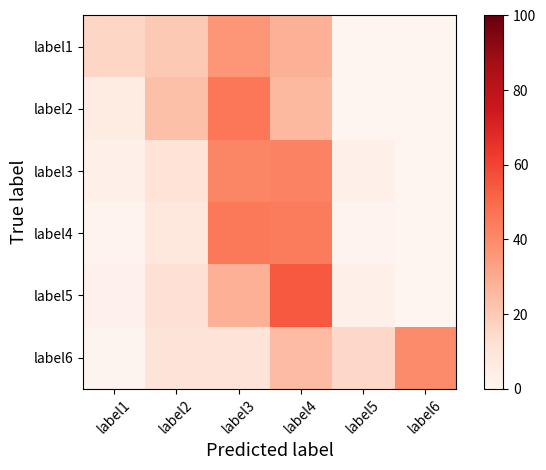

Generate this figure with matplotlib:
import numpy as np
import matplotlib.pyplot as plt
import itertools
import math


class ConfusionMatrix:
    """Plot confusion matrix.

    Examples
    --------
    >>> import numpy as np
    >>> cm = np.array([
                        [10, 3, 4],
                        [0, 9, 2],
                        [3, 2, 10],
                    ])
    >>> classes = ['test1', 'test2', 'test3']
    >>> myCM = ConfusionMat()
    >>> myCM.read_cm(cm, class_list=classes)
    >>> myCM.plot(to_normalize=True)
    """
    # define constant
    THRESHOLD = 0.5

    def __init__(self, cm, class_list=None):
        """Initialize method.

        Args:
            cm (2-dimensional numpy array): A confusion matrix which either of columns or rows are true labels, and the other ones are predicted labels. I recommend you to use confusion_matrix method in scikit-learn.
            class_list (list, optional): A list of label names. If not specified, range(len(cm)) will be used for labels.
        """
        self._cm = cm

        if class_list==None:
            self._classes = range(len(cm))
        elif class_list:
            self._classes = class_list

    @property
    def cm(self):
        return self._cm

    def _normalize_cm(self, cm):
        sums = cm.sum(axis=1)[:, np.newaxis]

        return cm.astype('float') / cm.sum(axis=1)[:, np.newaxis] * 100

    def _calculate_luminance(self, rgb_tuple):
        """Calculate luminance.

        Note:
            Refered to [https://en.wikipedia.org/wiki/Relative_luminance](https://en.wikipedia.org/wiki/Relative_luminance).
        Args:
            rgb_tuple (tuple): A tuple o rgb color (r_value, g_value, b_value).
        """
        return 0.298912 * rgb_tuple[0] + 0.586611 * rgb_tuple[1] + 0.114478 * rgb_tuple[2]

    def plot(self,
                    to_normalize=False,
                    title=None,
                    to_show_colorbar=True,
                    colorbar_label=None,
                    to_show_label=False,
                    cmap=plt.cm.Reds,
                    save_path=None,
                    xlabel='Predicted label',
                    ylabel='True label',
                    text_font_size=10,
                    figsize=None):
        """Plot confusion matrix.

        Args:
            to_normalize (bool, optional): If true, normalize confusion matrix for each row.
            title (str, optional): If specified, set a title to a figure. If none, title is not set.
            to_show_colorbar (bool, optional): If true, show colorbar to a figure.
            colorbar_label (str, optional): If specified, show label next to colorbar.
            to_show_label (bool, optional): If true, show label in a figure.
            cmap (matplotlib colormap object, optional): Set colormap. See [matplotlib](https://matplotlib.org/users/colormaps.html) for available colormaps.
            save_path (str, optional): If specified, save graph to specified path and not show the graph.
            xlabel (str, optional): If specified, change xlabel. Default to "Predicted label".
            ylabel (str, optional): If specified, change ylabel. Default to "True label".
            text_font_size (int, optional): If specified change font size. Default to 10.
            figsize (tuple of shape=(w, h), optional): If specified, change size of a figure to w, h in inches. It changes `figsize` parameter of [matplotlib.figure.Figure](https://matplotlib.org/api/_as_gen/matplotlib.figure.Figure.html#matplotlib-figure-figure).
        """

        # normalize if to_normalize is True
        if to_normalize:
            cm = self._normalize_cm(self._cm)
        else:
            cm = self._cm

        # set figuresize if specified
        if figsize:
            plt.figure(figsize=figsize)

        plt.imshow(cm, interpolation='nearest', cmap=cmap)

        # set color range when to_normalize is True
        if to_normalize:
            plt.clim(0,100)

        if title:
            plt.title(title, fontsize=15)
        if to_show_colorbar:
            cbar = plt.colorbar()
            if colorbar_label:
                cbar.set_label(colorbar_label)

        labels = np.arange(len(self._classes))
        plt.xticks(labels, self._classes, rotation=45)
        plt.yticks(labels, self._classes)

        plt.xlabel(xlabel, fontsize=13)
        plt.ylabel(ylabel, fontsize=13)

        max_of_cm = cm.max()

        for i, j in itertools.product(range(cm.shape[0]), range(cm.shape[1])):
            if not math.isnan(cm[i, j]):
                if to_normalize:
                    string = r'{:.1f}%'.format(cm[i, j])
                else:
                    string = '{}'.format(cm[i, j])

                # get color of this cell
                cell_color = cmap(cm[i, j]/max_of_cm)
                rgb_tuple = (cell_color[0], cell_color[1], cell_color[2])
                # calculate luminance
                luminance = self._calculate_luminance(rgb_tuple)

                # set font color
                if luminance < self.THRESHOLD:
                    color = 'white'
                else:
                    color = 'black'

                # Show label if to_show_label is True
                if to_show_label:
                    plt.text(j, i, string,
                             horizontalalignment="center",
                             verticalalignment="center",
                             color=color,
                             fontsize=text_font_size)

        plt.tight_layout()
        if save_path:
            plt.savefig(save_path)
        else:
            plt.show()


if __name__ == '__main__':
    cm = np.array([
                     [4, 5, 9, 7, 0, 0],
                     [5, 22, 43, 24, 0, 0],
                     [9, 35, 133, 137, 10, 0],
                     [6, 40, 212, 209, 4, 0],
                     [2, 10, 24, 47, 3, 0],
                     [1, 20, 20, 50, 30, 80]
                 ])

    classes = ['label1', 'label2', 'label3', 'label4', 'label5', 'label6']
    plot_cm = ConfusionMatrix(cm, class_list=classes)
    plot_cm.plot(to_normalize=True)
    print(plot_cm.cm)
